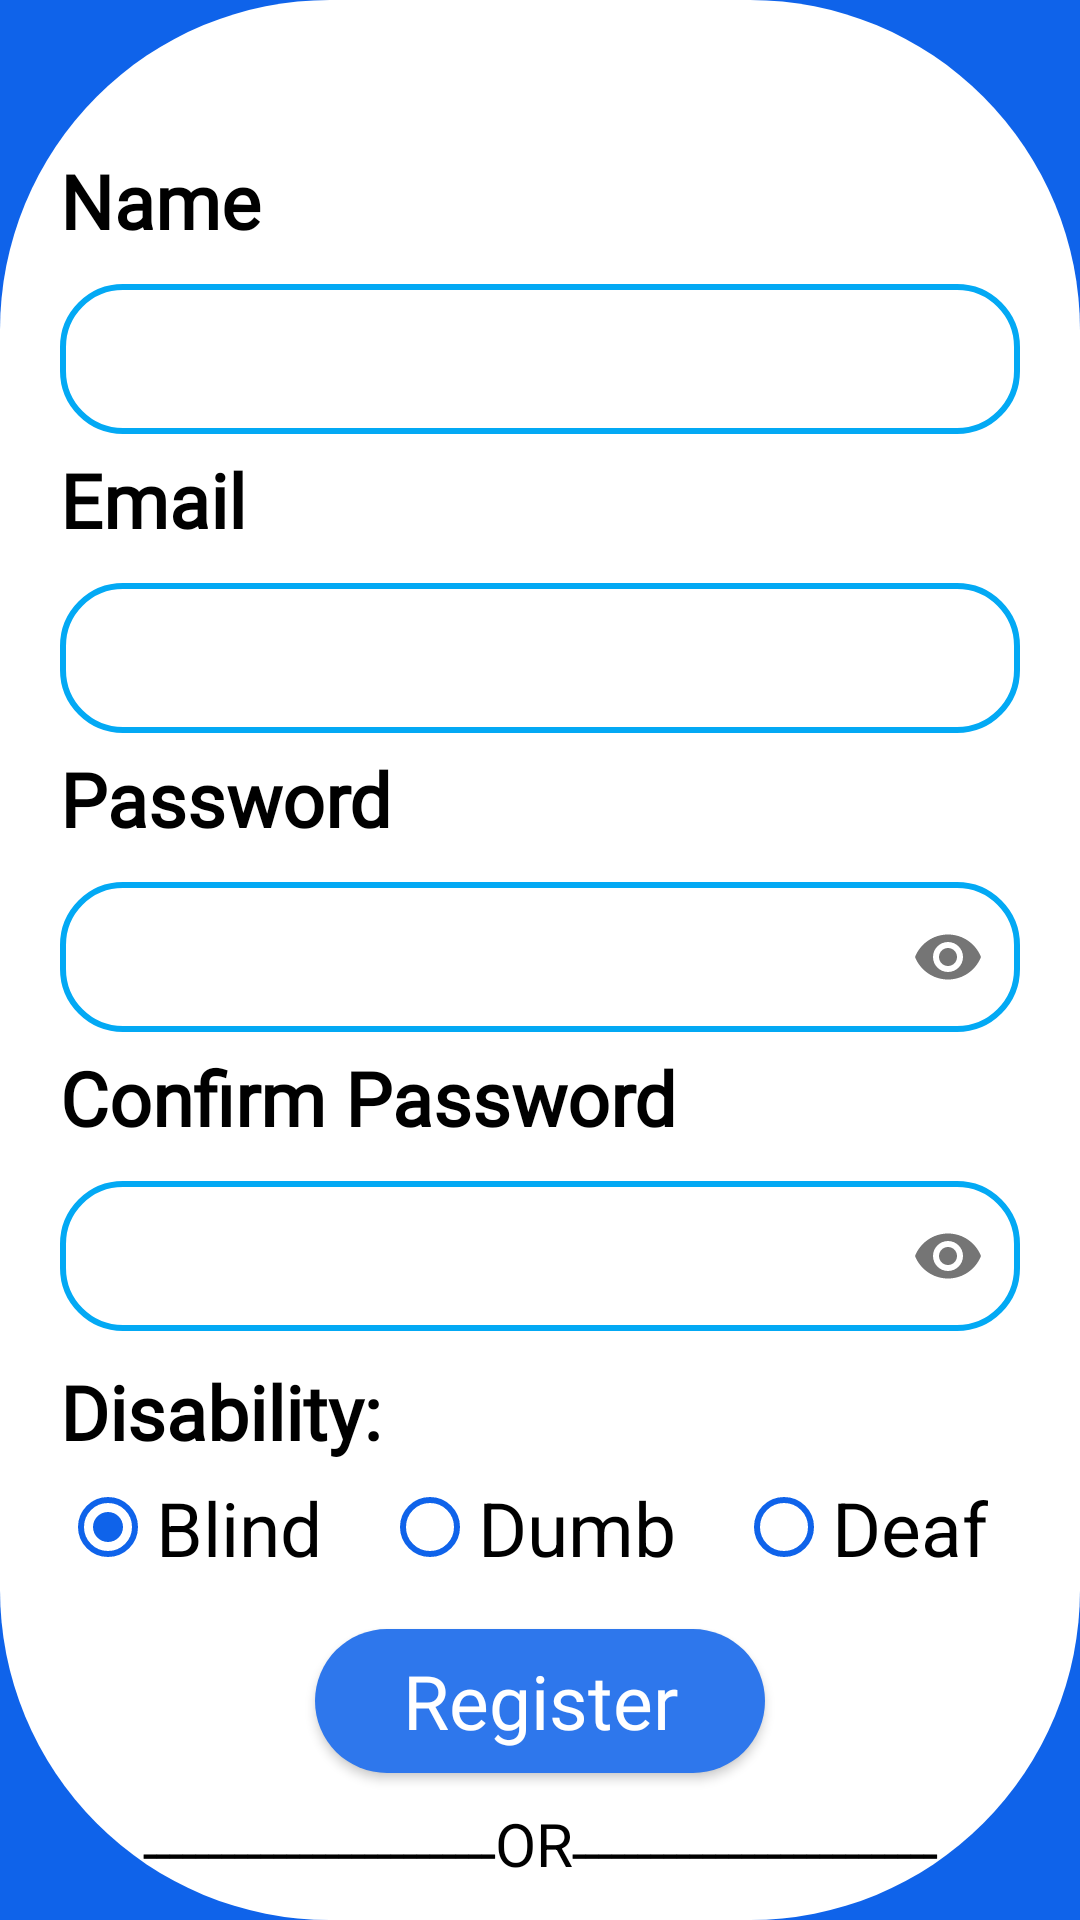

Write the Android layout XML for this screen, with the resource values it uses.
<!-- AndroidManifest.xml: application theme Theme.Enablio -->
<!-- res/layout/activity_signup_disabled.xml -->
<?xml version="1.0" encoding="utf-8"?>
<LinearLayout
    xmlns:android="http://schemas.android.com/apk/res/android"
    xmlns:app="http://schemas.android.com/apk/res-auto"
    android:layout_width="match_parent"
    android:layout_height="match_parent"
    android:orientation="vertical"
    android:background="@drawable/home"
    android:layout_marginBottom="35dp"
    android:layout_marginTop="35dp"
    >
    <com.google.android.material.textfield.TextInputLayout
        android:layout_width="match_parent"
        android:layout_height="wrap_content"
        android:layout_marginTop="50dp">
        <TextView
            android:layout_width="wrap_content"
            android:layout_height="wrap_content"
            android:labelFor="@+id/dnameTxt"
            android:layout_marginStart="20dp"
            android:text="Name"
            android:textColor="@color/black"
            android:textSize="25dp"
            android:fontFamily="@font/roboto"
            android:textStyle="bold" />
    </com.google.android.material.textfield.TextInputLayout>
    <com.google.android.material.textfield.TextInputLayout
        android:layout_width="match_parent"
        android:layout_height="wrap_content"
        >
        <EditText
            android:id="@+id/dnameTxt"
            android:layout_width="match_parent"
            android:layout_height="50dp"
            android:layout_marginStart="20dp"
            android:layout_marginEnd="20dp"
            android:autofillHints="name"
            android:background="@drawable/box"
            android:inputType="text"
            android:paddingEnd="10dp"
            android:paddingStart="10dp"
            android:textColor="@color/black"
            />
    </com.google.android.material.textfield.TextInputLayout>
    <com.google.android.material.textfield.TextInputLayout
        android:layout_width="match_parent"
        android:layout_height="wrap_content">
        <TextView
            android:layout_width="wrap_content"
            android:layout_height="wrap_content"
            android:labelFor="@+id/demailTxt"
            android:layout_marginStart="20dp"
            android:text="Email"
            android:textColor="@color/black"
            android:layout_marginTop="5dp"
            android:textSize="25dp"
            android:fontFamily="@font/roboto"
            android:textStyle="bold" />

    </com.google.android.material.textfield.TextInputLayout>
    <com.google.android.material.textfield.TextInputLayout
        android:layout_width="match_parent"
        android:layout_height="wrap_content"
        >
        <EditText
            android:id="@+id/demailTxt"
            android:layout_width="match_parent"
            android:layout_height="50dp"
            android:layout_marginStart="20dp"
            android:layout_marginEnd="20dp"
            android:autofillHints="emailAddress"
            android:background="@drawable/box"
            android:inputType="textEmailAddress"
            android:paddingEnd="10dp"
            android:paddingStart="10dp"
            android:textColor="@color/black"
            />
    </com.google.android.material.textfield.TextInputLayout>
    <com.google.android.material.textfield.TextInputLayout
        android:layout_width="match_parent"
        android:layout_height="wrap_content">

        <TextView
            android:layout_width="wrap_content"
            android:layout_height="wrap_content"
            android:layout_marginStart="20dp"
            android:labelFor="@+id/dpassTxt"
            android:text="Password"
            android:layout_marginTop="5dp"
            android:textColor="@color/black"
            android:textSize="25dp"
            android:fontFamily="@font/roboto"
            android:textStyle="bold" />

    </com.google.android.material.textfield.TextInputLayout>
    <com.google.android.material.textfield.TextInputLayout
        android:layout_width="match_parent"
        android:layout_height="wrap_content"
        app:passwordToggleEnabled="true">
        <EditText
            android:id="@+id/dpassTxt"
            android:layout_width="match_parent"
            android:layout_height="50dp"
            android:layout_marginStart="20dp"
            android:layout_marginEnd="20dp"
            android:autofillHints="password"
            android:background="@drawable/box"
            android:inputType="textPassword"
            android:maxLength="25"
            android:paddingEnd="10dp"
            android:paddingStart="10dp"
            android:textColor="@color/black"
            />
    </com.google.android.material.textfield.TextInputLayout>
    <com.google.android.material.textfield.TextInputLayout
        android:layout_width="match_parent"
        android:layout_height="wrap_content">

        <TextView
            android:layout_width="wrap_content"
            android:layout_height="wrap_content"
            android:labelFor="@+id/dconPassTxt"
            android:layout_marginStart="20dp"
            android:fontFamily="@font/roboto"
            android:text="Confirm Password"
            android:layout_marginTop="5dp"
            android:textColor="@color/black"
            android:textSize="25dp"
            android:textStyle="bold" />

    </com.google.android.material.textfield.TextInputLayout>

    <com.google.android.material.textfield.TextInputLayout
        android:layout_width="match_parent"
        android:layout_height="wrap_content"
        app:passwordToggleEnabled="true">
        <EditText
            android:id="@+id/dconPassTxt"
            android:layout_width="match_parent"
            android:layout_height="50dp"
            android:autofillHints="password"
            android:layout_marginEnd="20dp"
            android:paddingEnd="10dp"
            android:textColor="@color/black"
            android:maxLength="25"
            android:paddingStart="10dp"
            android:background="@drawable/box"
            android:layout_marginStart="20dp"
            android:inputType="textPassword" />
    </com.google.android.material.textfield.TextInputLayout>
    <TextView
        android:layout_width="wrap_content"
        android:layout_height="wrap_content"
        android:layout_gravity="start"
        android:text="Disability:"
        android:layout_marginTop="5dp"
        android:layout_marginStart="20dp"
        android:paddingBottom="5dp"
        android:paddingTop="5dp"
        android:textSize="25sp"
        android:fontFamily="@font/roboto"
        android:textColor="@color/black"
        android:textStyle="bold"
        />
    <LinearLayout
        android:layout_width="wrap_content"
        android:layout_height="wrap_content"
        android:orientation="horizontal"
        android:layout_marginBottom="7dp"
       >
        <RadioGroup
            android:layout_width="wrap_content"
            android:layout_height="wrap_content"
            android:orientation="horizontal"
            >
            <RadioButton
                android:layout_width="wrap_content"
                android:layout_height="wrap_content"
                android:id="@+id/blind"
                android:layout_marginStart="20dp"
                android:text="Blind"
                android:textSize="25sp"
                android:checked="true"
                android:buttonTint="@color/blue"
                />
            <RadioButton
                android:layout_width="match_parent"
                android:layout_height="wrap_content"
                android:id="@+id/dumb"
                android:layout_marginStart="20dp"
                android:text="Dumb"
                android:textSize="25sp"
                android:buttonTint="@color/blue"
                />
            <RadioButton
                android:layout_width="match_parent"
                android:layout_height="wrap_content"
                android:id="@+id/deaf"
                android:layout_marginStart="20dp"
                android:text="Deaf"
                android:textSize="25sp"
                android:buttonTint="@color/blue"

                />
        </RadioGroup>
    </LinearLayout>

    <Button
        android:id="@+id/dsignBtn"
        android:layout_width="150dp"
        android:layout_height="wrap_content"
        android:layout_gravity="center"
        android:background="@drawable/button_background"
        android:textAllCaps="false"
        android:fontFamily="@font/roboto"
        android:textSize="25dp"
        android:layout_margin="10dp"
        android:text="Register"
        android:textColor="@color/white"
        />
    <TextView
        android:layout_width="match_parent"
        android:layout_height="wrap_content"
        android:text="ــــــــــــــــــــــــــــORـــــــــــــــــــــــــــ"
        android:textColor="@color/black"
        android:textSize="20sp"
        android:layout_gravity="center"
        android:gravity="center"
        />
    <TextView
        android:layout_width="match_parent"
        android:layout_height="wrap_content"
        android:text="Social Media Sign up"
        android:textColor="@color/black"
        android:textSize="20sp"
        android:textStyle="bold"
        android:layout_gravity="center"
        android:gravity="center"
        android:padding="10dp"
        />
    <LinearLayout
        android:layout_width="wrap_content"
        android:layout_height="wrap_content"
        android:orientation="horizontal"
        android:layout_gravity="center">

        <ImageView
            android:id="@+id/google"
            android:layout_width="wrap_content"
            android:layout_height="match_parent"
            app:srcCompat="@mipmap/google" />
        <ImageView
            android:id="@+id/facebook"
            android:layout_width="wrap_content"
            android:layout_height="45dp"
            app:srcCompat="@mipmap/facebook"
            />
        <ImageView
            android:id="@+id/linkedin"
            android:layout_width="wrap_content"
            android:layout_height="45dp"
            app:srcCompat="@mipmap/linkedin"
            />

    </LinearLayout>

</LinearLayout>
<!-- resources referenced by this layout -->
<resources>
  <color name="black">#FF000000</color>
  <color name="blue">#0F63EA</color>
  <color name="white">#FFFFFFFF</color>
  <!-- drawable box (drawable) -->
  <?xml version="1.0" encoding="utf-8"?>
  <shape xmlns:android="http://schemas.android.com/apk/res/android" android:shape="rectangle">
  <stroke
      android:color="#03A9F4"
      android:width="2dp"/>
      <corners
          android:radius="20dp"/>
      <solid
          android:color="@color/white"/>
  </shape>
  <!-- drawable button_background (drawable) -->
  <?xml version="1.0" encoding="utf-8"?>
  <shape xmlns:android="http://schemas.android.com/apk/res/android"
      android:shape="rectangle">
  <solid android:color="#2E77EC" />
      <corners android:radius="30dp" />
  </shape>
  <!-- drawable home (drawable) -->
  <?xml version="1.0" encoding="utf-8"?>
  <shape xmlns:android="http://schemas.android.com/apk/res/android"
  android:shape="rectangle">
  <solid
      android:color="@color/white"
      />
  
  <corners
      android:radius="110dp"/>
  
  
  </shape>
  <!-- mipmap facebook: webp bitmap (mipmap-hdpi, 3350 bytes) -->
  <!-- mipmap google: webp bitmap (mipmap-hdpi, 3266 bytes) -->
  <!-- mipmap linkedin: webp bitmap (mipmap-hdpi, 3572 bytes) -->
  <style name="Theme.Enablio" parent="Theme.AppCompat.Light.DarkActionBar">
          
          <item name="colorPrimary">@color/blue</item>
          <item name="colorPrimaryVariant">@color/purple_700</item>
          <item name="colorOnPrimary">@color/blue</item>
          
          <item name="colorSecondary">@color/blue</item>
          <item name="colorSecondaryVariant">@color/blue</item>
          <item name="colorOnSecondary">@color/black</item>
          
          <item name="android:statusBarColor" tools:targetApi="l">?attr/colorPrimaryVariant</item>
          <item name="android:colorBackground">@color/blue</item>
          <item name="android:popupMenuStyle">@style/PopupMenuStyle</item>
          
          
      </style>
  <color name="purple_700">#FF3700B3</color>
  <style name="PopupMenuStyle" parent="Widget.AppCompat.PopupMenu">
          <item name="android:textColor">@color/black</item>
          <item name="colorOnBackground">@color/white</item>
      </style>
</resources>
